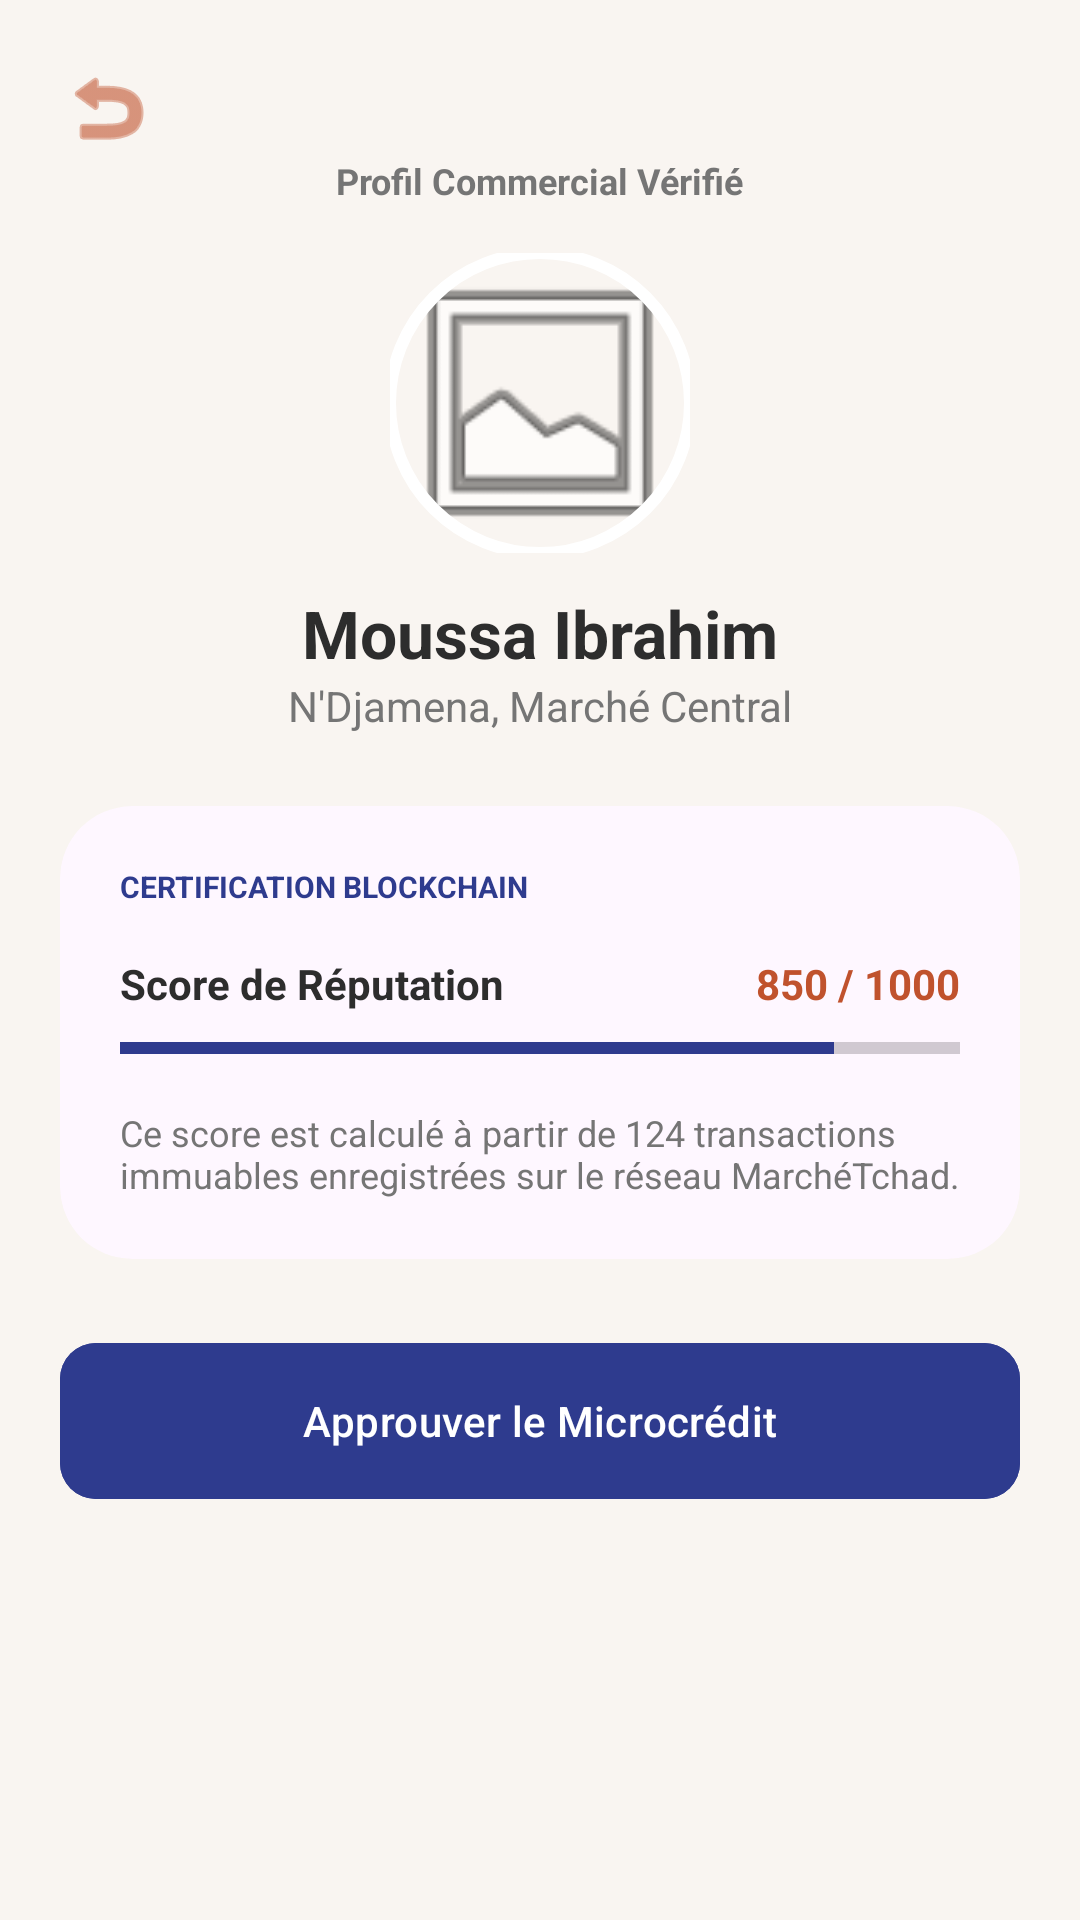

Here is an Android app screen rendered from its layout file. Give the layout XML and the strings, colors and styles it references.
<!-- AndroidManifest.xml: application theme Theme.MarcheTchad -->
<!-- res/layout/activity_public_profile.xml -->
<?xml version="1.0" encoding="utf-8"?>
<androidx.core.widget.NestedScrollView xmlns:android="http://schemas.android.com/apk/res/android"
    xmlns:app="http://schemas.android.com/apk/res-auto"
    android:layout_width="match_parent"
    android:layout_height="match_parent"
    android:background="@color/background_beige">

    <LinearLayout
        android:layout_width="match_parent"
        android:layout_height="wrap_content"
        android:gravity="center_horizontal"
        android:orientation="vertical"
        android:padding="20dp">

        <ImageView
            android:id="@+id/iv_back"
            android:layout_width="wrap_content"
            android:layout_height="wrap_content"
            android:layout_gravity="start"
            android:src="@android:drawable/ic_menu_revert"
            app:tint="@color/primary_orange" />

        <TextView
            android:layout_width="wrap_content"
            android:layout_height="wrap_content"
            android:text="Profil Commercial Vérifié"
            android:textColor="@color/text_grey"
            android:textSize="12sp"
            android:textStyle="bold" />

        <com.google.android.material.imageview.ShapeableImageView
            android:layout_width="100dp"
            android:layout_height="100dp"
            android:layout_marginTop="16dp"
            android:src="@android:drawable/ic_menu_gallery"
            app:shapeAppearanceOverlay="@style/CircleImageView"
            app:strokeColor="@color/white"
            app:strokeWidth="4dp" />

        <TextView
            android:id="@+id/tv_public_name"
            android:layout_width="wrap_content"
            android:layout_height="wrap_content"
            android:layout_marginTop="12dp"
            android:text="Moussa Ibrahim"
            android:textColor="@color/text_dark"
            android:textSize="22sp"
            android:textStyle="bold" />

        <TextView
            android:layout_width="wrap_content"
            android:layout_height="wrap_content"
            android:text="N'Djamena, Marché Central"
            android:textColor="@color/text_grey" />

        <com.google.android.material.card.MaterialCardView
            android:layout_width="match_parent"
            android:layout_height="wrap_content"
            android:layout_marginTop="24dp"
            app:cardCornerRadius="24dp"
            app:strokeWidth="0dp">

            <LinearLayout
                android:layout_width="match_parent"
                android:layout_height="wrap_content"
                android:orientation="vertical"
                android:padding="20dp">

                <TextView
                    android:layout_width="wrap_content"
                    android:layout_height="wrap_content"
                    android:text="CERTIFICATION BLOCKCHAIN"
                    android:textColor="@color/secondary_blue"
                    android:textSize="10sp"
                    android:textStyle="bold" />

                <RelativeLayout
                    android:layout_width="match_parent"
                    android:layout_height="wrap_content"
                    android:layout_marginTop="16dp">

                    <TextView
                        android:layout_width="wrap_content"
                        android:layout_height="wrap_content"
                        android:text="Score de Réputation"
                        android:textColor="@color/text_dark"
                        android:textStyle="bold" />

                    <TextView
                        android:id="@+id/tv_public_score"
                        android:layout_width="wrap_content"
                        android:layout_height="wrap_content"
                        android:layout_alignParentEnd="true"
                        android:text="850 / 1000"
                        android:textColor="@color/primary_orange"
                        android:textStyle="bold" />
                </RelativeLayout>

                <ProgressBar
                    android:id="@+id/pb_public_score"
                    style="?android:attr/progressBarStyleHorizontal"
                    android:layout_width="match_parent"
                    android:layout_height="8dp"
                    android:layout_marginTop="8dp"
                    android:max="1000"
                    android:progress="850" />

                <TextView
                    android:layout_width="wrap_content"
                    android:layout_height="wrap_content"
                    android:layout_marginTop="16dp"
                    android:text="Ce score est calculé à partir de 124 transactions immuables enregistrées sur le réseau MarchéTchad."
                    android:textColor="@color/text_grey"
                    android:textSize="12sp" />
            </LinearLayout>
        </com.google.android.material.card.MaterialCardView>

        <com.google.android.material.button.MaterialButton
            android:layout_width="match_parent"
            android:layout_height="60dp"
            android:layout_marginTop="24dp"
            android:backgroundTint="@color/secondary_blue"
            android:text="Approuver le Microcrédit"
            android:textAllCaps="false"
            app:cornerRadius="12dp" />

    </LinearLayout>
</androidx.core.widget.NestedScrollView>
<!-- resources referenced by this layout -->
<resources>
  <color name="background_beige">#F9F5F1</color>
  <color name="primary_orange">#C0522D</color>
  <color name="secondary_blue">#2E3B8E</color>
  <color name="text_dark">#2D2D2D</color>
  <color name="text_grey">#757575</color>
  <color name="white">#FFFFFFFF</color>
  <style name="CircleImageView" parent="">
          <item name="cornerSize">50%</item>
      </style>
  <style name="Theme.MarcheTchad" parent="Base.Theme.MarcheTchad" />
  <style name="Base.Theme.MarcheTchad" parent="Theme.Material3.DayNight.NoActionBar">
          <item name="colorPrimary">@color/primary_orange</item>
          <item name="android:windowBackground">@color/background_beige</item>
          <item name="colorPrimaryVariant">@color/primary_orange_dark</item>
          <item name="colorSecondary">@color/secondary_blue</item>
      </style>
  <color name="primary_orange_dark">#A04122</color>
</resources>
